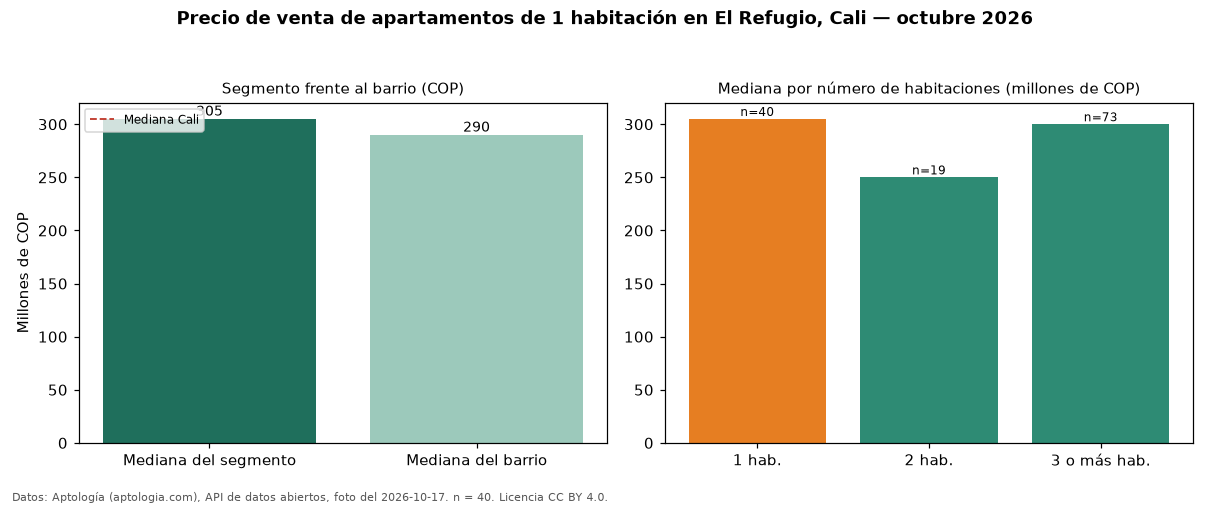

The data file committed next to this chart (first rows):
seccion, metrica, valor_cop, n
precio, mediana, 305000000, 40
habitaciones, 1, 305000000, 40
habitaciones, 2, 250000000, 19
habitaciones, 3+, 300000000, 73
barrio, mediana_barrio_todos_los_tamanos, 290000000, 132
ciudad, mediana_ciudad, 320000000, 
fuente, fecha_foto, 2026-10-17, 
fuente, atribucion, https://www.aptologia.com/venta/cali/el-…, 
